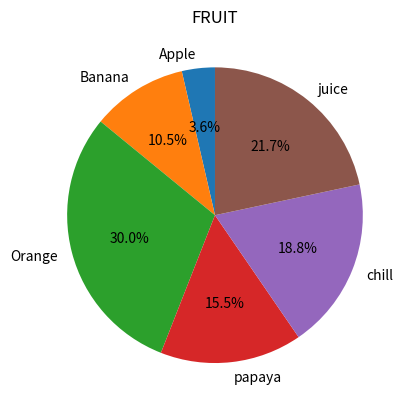

Generate this figure with matplotlib:
import matplotlib.pyplot as plt
import seaborn as sns
import numpy as np
arr1=[10,29,83,43,52,60]
label1=["Apple","Banana","Orange","papaya","chill","juice"]
plt.pie(arr1,labels=label1,autopct="%1.1f%%",startangle=90)
plt.title("FRUIT")
plt.show()